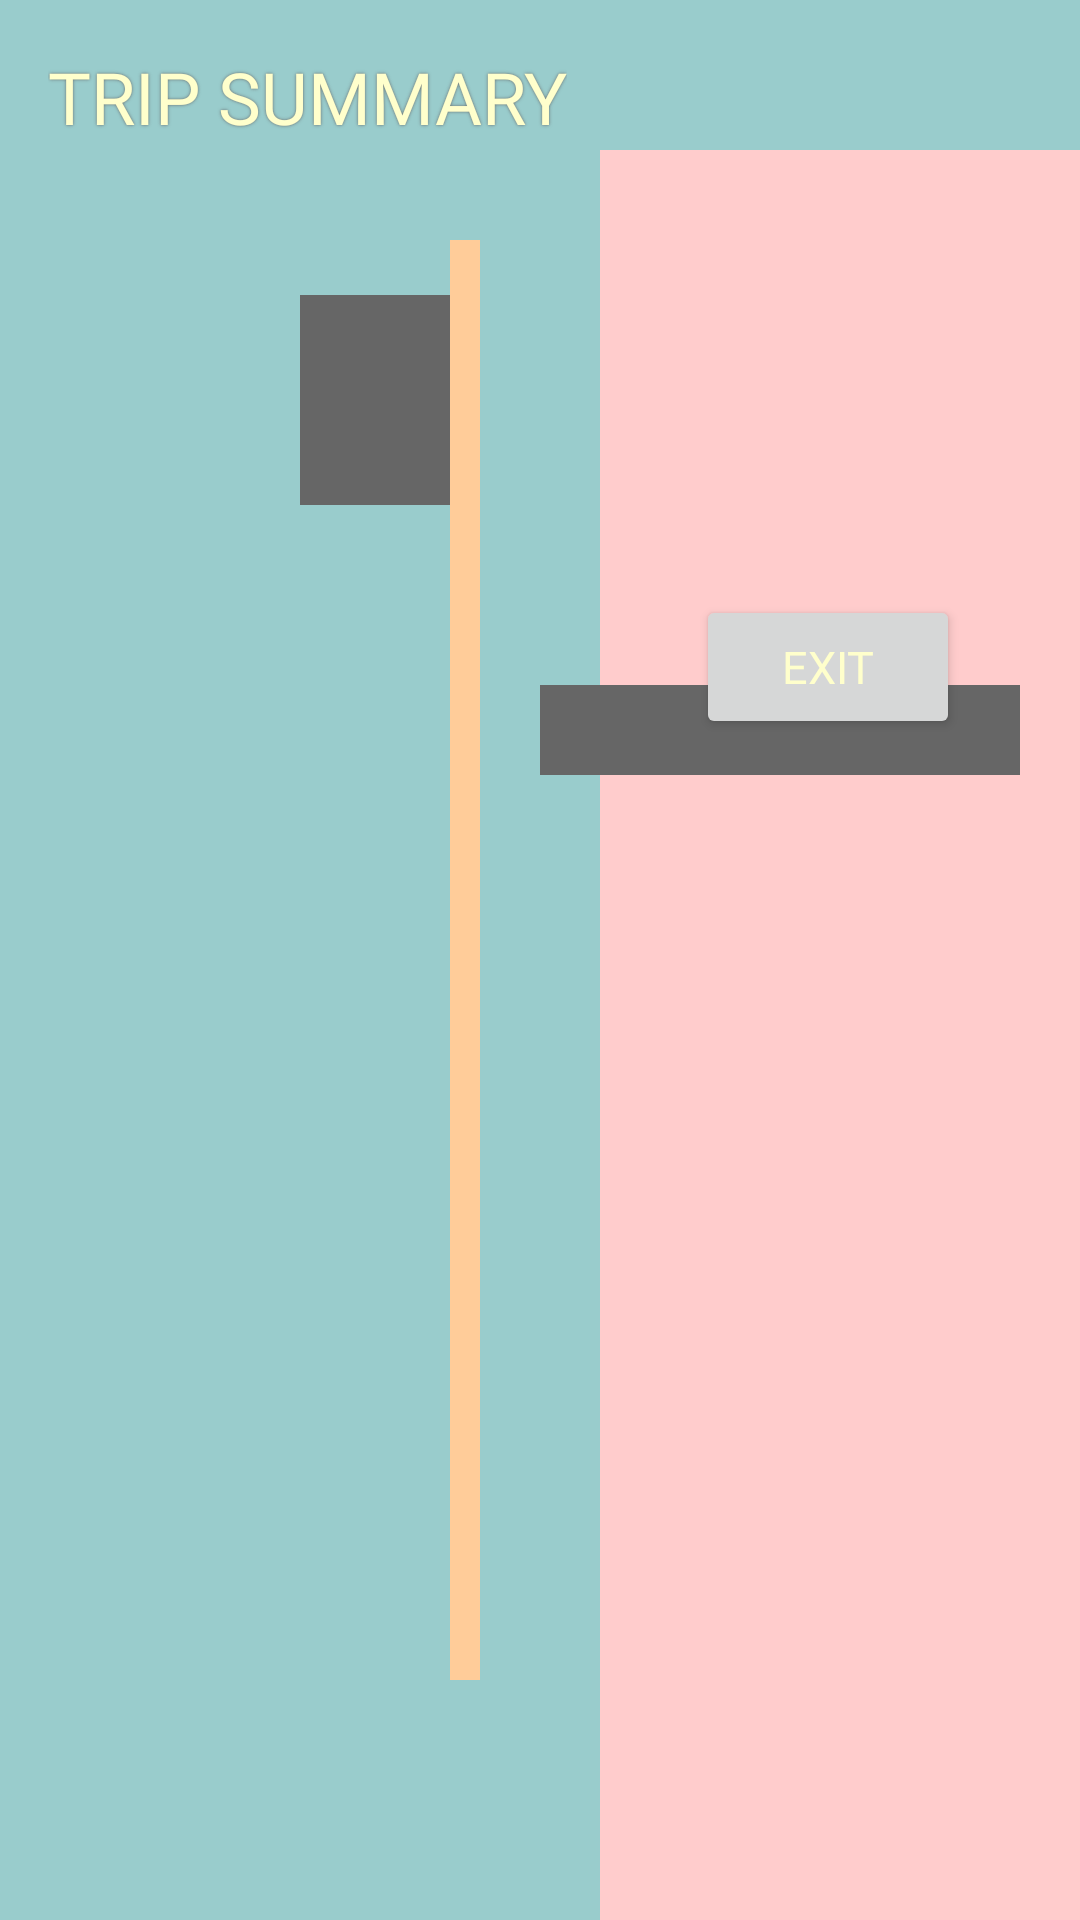

Here is an Android app screen rendered from its layout file. Give the layout XML and the strings, colors and styles it references.
<!-- AndroidManifest.xml: application theme Theme.AutoCoach20 -->
<!-- res/layout/activity_summary.xml -->
<?xml version="1.0" encoding="utf-8"?>
<androidx.constraintlayout.widget.ConstraintLayout xmlns:android="http://schemas.android.com/apk/res/android"
    android:layout_width="match_parent"
    android:layout_height="match_parent"
    xmlns:tools="http://schemas.android.com/tools"
    xmlns:app="http://schemas.android.com/apk/res-auto"
    android:background="@color/warm1"
    tools:context=".Activities.SummaryActivity">

    <ImageView
        android:id="@+id/bg1"
        android:layout_width="match_parent"
        android:layout_height="match_parent"
        android:layout_marginLeft="200dp"
        android:layout_marginTop="50dp"
        app:srcCompat="@drawable/sign_in_folder"
        app:layout_constraintEnd_toEndOf="parent"
        app:layout_constraintStart_toStartOf="parent"
        app:layout_constraintTop_toBottomOf="@id/projectTitle"
        />
    <ImageView
        android:id="@+id/bg4"
        android:layout_width="50dp"
        android:layout_height="70dp"
        android:layout_marginLeft="100dp"
        android:layout_marginTop="50dp"
        app:srcCompat="@drawable/dark"
        app:layout_constraintStart_toStartOf="parent"
        app:layout_constraintTop_toBottomOf="@id/projectTitle"
        />
    <FrameLayout
        android:layout_width="match_parent"
        android:layout_height="match_parent"
        android:layout_marginLeft="150dp"
        android:layout_marginRight="200dp"
        android:layout_marginTop="80dp"
        android:layout_marginBottom="80dp"
        app:layout_constraintEnd_toEndOf="parent"
        app:layout_constraintStart_toStartOf="parent"
        app:layout_constraintTop_toTopOf="@id/projectTitle">
        <ImageView
            android:id="@+id/bg2"
            android:layout_width="match_parent"
            android:layout_height="match_parent"
            app:srcCompat="@drawable/sign_up_folder"
        />
        <TextView
            android:id="@+id/score_hint"
            android:layout_width="match_parent"
            android:layout_height="match_parent"
            android:layout_gravity="center"
            android:layout_marginTop="16dp"
            android:layout_marginBottom="30dp"
            android:layout_marginLeft="16dp"
            android:layout_marginRight="16dp"
            android:fontFamily="@font/stalinist_one"
            android:shadowColor="@color/warm2"
            android:shadowRadius="2"
            android:text="Score: "
            android:textAllCaps="true"
            android:textColor="@color/warm4"
            android:textSize="12sp"
            android:typeface="monospace"
            />
        <TextView
            android:id="@+id/score"
            android:layout_width="match_parent"
            android:layout_height="match_parent"
            android:gravity="center_horizontal"
            android:layout_marginTop="32dp"
            android:layout_marginBottom="30dp"
            android:layout_marginLeft="16dp"
            android:layout_marginRight="16dp"
            android:fontFamily="@font/stalinist_one"
            android:shadowColor="@color/warm2"
            android:shadowRadius="2"
            android:text="50"
            android:textAllCaps="true"
            android:textColor="@color/warm4"
            android:textSize="24sp"
            android:typeface="monospace"
            />

    </FrameLayout>
    <ImageView
        android:id="@+id/bg3"
        android:layout_width="match_parent"
        android:layout_height="30dp"
        android:layout_marginLeft="180dp"
        android:layout_marginRight="20dp"
        android:layout_marginTop="180dp"
        app:srcCompat="@drawable/dark"
        app:layout_constraintEnd_toEndOf="parent"
        app:layout_constraintStart_toStartOf="parent"
        app:layout_constraintTop_toBottomOf="@id/projectTitle"
        />
    <Button
        android:id="@+id/returnBtn"
        android:layout_width="wrap_content"
        android:layout_height="wrap_content"
        android:layout_marginRight="40dp"
        android:layout_marginTop="150dp"
        android:fontFamily="@font/stalinist_one"
        android:text="EXIT"
        android:textColor="@color/warm4"
        android:textSize="15sp"
        app:layout_constraintEnd_toEndOf="parent"
        app:layout_constraintTop_toBottomOf="@id/projectTitle"
    />
    <TextView
        android:id="@+id/projectTitle"
        android:layout_width="wrap_content"
        android:layout_height="wrap_content"
        android:layout_marginTop="16dp"
        android:layout_marginLeft="16dp"
        android:layout_alignParentTop="true"
        android:layout_alignParentBottom="true"
        android:fontFamily="@font/stalinist_one"
        android:shadowColor="@color/dark_grey"
        android:shadowRadius="2"
        android:text="Trip Summary"
        android:textAllCaps="true"
        android:textColor="@color/warm4"
        android:textSize="24sp"
        android:typeface="monospace"

        app:layout_constraintStart_toStartOf="parent"
        app:layout_constraintTop_toTopOf="parent" />




</androidx.constraintlayout.widget.ConstraintLayout>
<!-- resources referenced by this layout -->
<resources>
  <color name="dark_grey">#666666</color>
  <color name="warm1">#99CCCC</color>
  <color name="warm2">#FFCC99</color>
  <color name="warm4">#FFFFCC</color>
  <!-- drawable dark (drawable) -->
  <?xml version="1.0" encoding="utf-8"?>
  <inset xmlns:android="http://schemas.android.com/apk/res/android"
      android:insetBottom="-4dp">
  
      <shape android:shape="rectangle">
          <solid android:color="@color/dark_grey" />
  
      </shape>
  
  </inset>
  <!-- drawable sign_in_folder (drawable) -->
  <?xml version="1.0" encoding="utf-8"?>
  <inset xmlns:android="http://schemas.android.com/apk/res/android"
      android:insetBottom="-4dp">
  
      <shape android:shape="rectangle">
          <solid android:color="@color/warm3" />
  
      </shape>
  
  </inset>
  <!-- drawable sign_up_folder (drawable) -->
  <?xml version="1.0" encoding="utf-8"?>
  <inset xmlns:android="http://schemas.android.com/apk/res/android"
      android:insetBottom="-4dp">
  
      <shape android:shape="rectangle">
          <solid android:color="@color/warm2" />
  
      </shape>
  
  </inset>
  <style name="Theme.AutoCoach20" parent="Theme.MaterialComponents.DayNight.DarkActionBar">
          
          <item name="colorPrimary">@color/warm1</item>
          <item name="colorPrimaryVariant">@color/warm3</item>
          <item name="colorOnPrimary">@color/warm4</item>
          
          <item name="colorSecondary">@color/warm2</item>
          <item name="colorSecondaryVariant">@color/dark_orange</item>
          <item name="colorOnSecondary">@color/grey_blue</item>
          
          <item name="android:statusBarColor" tools:targetApi="l">?attr/colorPrimaryVariant</item>
          
      </style>
  <color name="warm3">#FFCCCC</color>
  <color name="dark_orange">#CC9966</color>
  <color name="grey_blue">#666699</color>
</resources>
